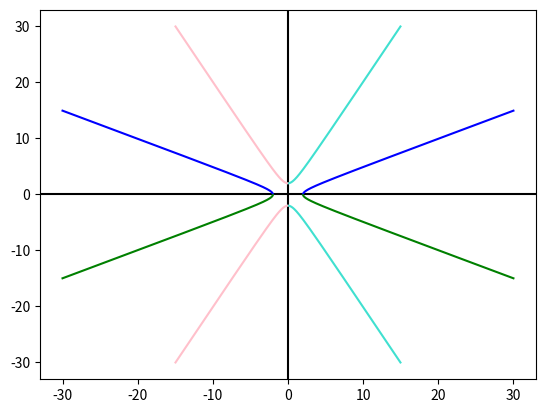

Here is the Python script that generated this plot:
# Code special pour certains editeur de code
# -*- coding: utf-8 -*-
# Chaine de caractère multiligne
"""
Created on Tue Apr 27 16:12:19 2021

[redacted]
"""
# import des librairies
import numpy as np # librairie mathématique
import matplotlib.pyplot as plt # Génération de graphiques

x=np.linspace(-30,30,1000)

###### hyperbole  (x^2 /a^2) - (y^2 / b^2)= 1 a= 2 b =1
######       (x^2 /2^2) -  (y^2 /1^2 )  =1
######       y = sqrt( ( x^2 /4) - 1)

yh = np.sqrt(((x**2)/4) - 1) # ne pas utiliser math.sqrt !!!!

### RuntimeWarning: invalid value encountered in sqrt x == 0 --> A commenter

plt.axhline(y = 0, color = 'black')
plt.axvline(x =0, color = 'black')

# axe 
plt.plot(x, yh,"blue")
plt.plot(x,-yh,"green")

plt.plot(yh,x,"turquoise")
plt.plot(-yh,x,"pink")

# plt.savefig('hyperbole.png', bbox_inches='tight')

# Afficher le plot
plt.show()
